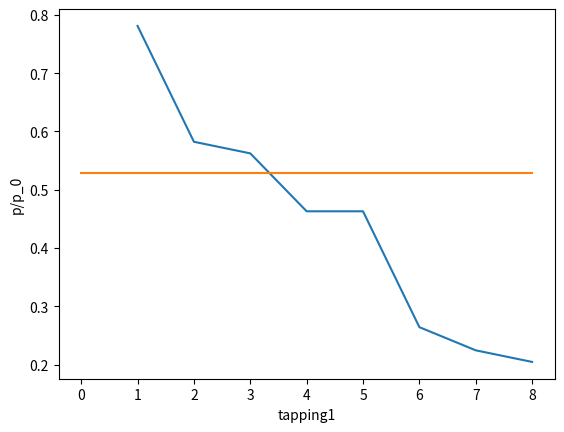
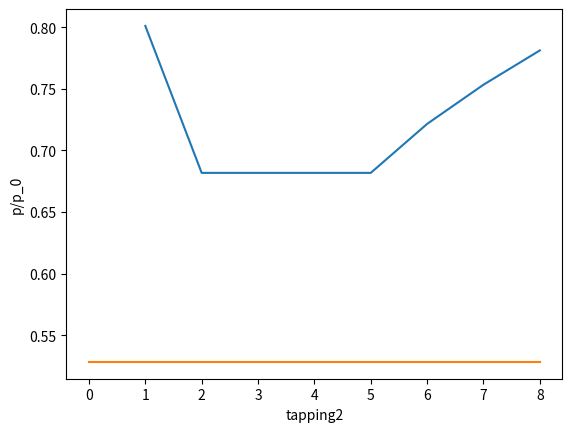
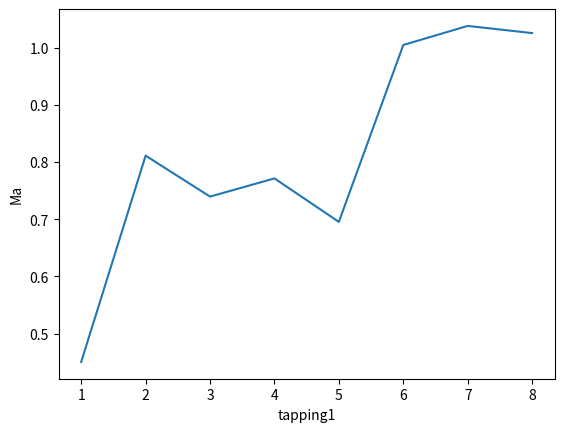
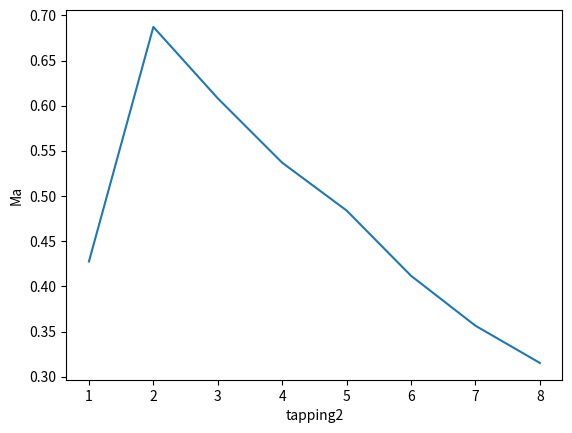

Generate these figures, in order, with matplotlib:
import numpy as np
import matplotlib.pyplot as plot


pressure_atm_bar = 1.028
temp_atm = 18 + 273.15
temp_0 = temp_atm
temp_r = 293.15
pressure_r_bar = 1.013
k = np.sqrt( temp_r*pressure_atm_bar/(temp_atm*pressure_r_bar) )


gamma = 1.4
R = 287
cP = 1005

def TABLE_2():
    pressure_0_bar_guage = 4
    pressure_0_bar_abs   = pressure_0_bar_guage + pressure_atm_bar

    critical_pressure_bar = pressure_0_bar_abs*( 2/(gamma+1) )**(gamma/(gamma-1))
    print("Table 1, P*/P_0: ", critical_pressure_bar/pressure_0_bar_abs )

    pressure_out_abs = np.array( [5.028,4.778,4.528,4.278,4.028,3.528,3.028,2.028] )
    pressure_2_absCor = np.array( [5.128,4.728,4.328,3.928,3.528,2.928,2.928,2.928] )
    mass_flow_cor = np.array( [0,1.415527546,2.42661865,2.831055092,3.134382423,3.336600644,3.437709755,3.437709755] )

    p_out_l_p_0 = pressure_out_abs/pressure_0_bar_abs
    p_2_l_p_0 = pressure_2_absCor/pressure_0_bar_abs

    linPressures = 100000*( 5.028 - np.arange( 0, 3, 0.1 ) )

    rho_0 = pressure_0_bar_abs*100000/(R * temp_0 )

    T_out = temp_0/( (pressure_0_bar_abs*100000/linPressures)**( (gamma-1)/gamma ) )
    rho_out = rho_0/( (temp_0/T_out)**(1/(gamma-1)) )
    area_throat = np.pi*(1/1000)**2
    vel = np.sqrt( 2*cP * ( temp_0 - T_out ) )

    #mass_flow_calc = vel*area_throat*rho_out*1000 # g/s

    mass_flow_calc = 1000*area_throat*rho_0*(linPressures/(pressure_0_bar_abs*100000))**(1/gamma) * np.sqrt( 2 * cP * temp_0 * ( 1 - ((linPressures/(pressure_0_bar_abs*100000)))**((gamma-1)/gamma) ) )
 
    plot.figure( 69 );
    plot.plot( p_2_l_p_0, mass_flow_cor, "bx--", label="p_2/p_0" );

    plot.plot( linPressures/(pressure_0_bar_abs*100000), mass_flow_calc, "g-", label="theoretical" );

    plot.xlabel("p_2/p_0")
    plot.ylabel("mass flow rate (g/s)")

    plot.legend()


    plot.figure( 269 );
    plot.plot( p_out_l_p_0,mass_flow_cor,  "ro--" );

    plot.xlabel("p_out/p_0")
    plot.ylabel("mass flow rate (g/s)")

    plot.legend()

#TABLE_2()


def TABLE_3():

    P_0_abs_bar = pressure_atm_bar + np.array( [  0, 1, 1.5,  2,  2.5,   3, 3.5, 4,   4.5, 5 ] )

    mass_flow_correct =          k*np.array( [0, 1.4, 1.6, 1.9, 2.2, 2.6, 3,   3.3, 3.6, 4 ] );
    


    plot.figure( 1269 );
    plot.plot( P_0_abs_bar,  mass_flow_correct, "rx" );

    plot.xlabel("p_0")
    plot.ylabel("mass flow rate (g/s)")

    grad = (np.sqrt( 2 * cP * temp_0 )/(R * temp_0)) * np.pi*(1/1000)**2 * ( 2/(gamma+1) )**(gamma/(gamma-1)) * np.sqrt( (gamma-1)/(gamma+1) )
    
    m, c = np.polyfit(    P_0_abs_bar[1:],mass_flow_correct[1:], 1 )

    print( "T3, gradient of slope: ", m )
    print( "T3, theo gradient of slope: ", grad * 100000*1000 )

    plot.plot(  np.array([0, 6]), (np.array([0, 6]))*m + c, "r--" );

    plot.legend()

#TABLE_3()

def TABLE_4():
    area_throat = np.pi*(1/1000)**2


    tapping_point      = np.array( [ 1,   2,    3,    4,  5,   6,   7,  8 ] )
    guage_p_bar_nCor   = np.array( [ 2.9, 1.8, 1.7, 1.3, 1.3, 0.2,  0, 0 ] )
    p_bar_abs_nC       = np.array( [ 3.928, 2.828, 2.728, 2.328, 2.328, 1.228,  1.028, 1.028 ] )
    p_bar              = np.array( [ 3.928, 2.928, 2.828, 2.328, 2.328, 1.328,  1.128, 1.028 ] )
    
    p_0_bar = 4 + pressure_atm_bar
    rho_0 = p_0_bar*100000/(R * temp_0 ) 


    p_0_ov_p = p_0_bar/p_bar

    p_star_bar = p_0_bar * (2/(gamma+1))**(gamma/(gamma-1))

    A_ov_Ast          = np.array( [ 1.4, 1, 1.13, 1.28, 1.42, 1.59, 1.77, 1.94 ] )
    area_point = A_ov_Ast * area_throat;


    # pre shock calcs
    temps_preSh = temp_0/( p_0_ov_p**((gamma-1)/gamma) )
    speed_sound_prSh = np.sqrt( gamma * R * temps_preSh )
    rho_preSh = p_bar*100000/(R*temps_preSh)

    #mass_flow_rate = rho_0 * np.sqrt( 2 * cP * temp_0 ) * area_throat * ( 2/(gamma+1) )**(1/(gamma-1)) * np.sqrt( (gamma-1)/(gamma+1) )
    mass_flow_rate = 3.3/1000
    pre_sh_V = mass_flow_rate/(rho_preSh*area_point)
    Ma_pre_sh = pre_sh_V/speed_sound_prSh

    # post shock calcs

    plot.figure( 13 )
    plot.plot( tapping_point, p_bar/p_0_bar )
    plot.plot( [0, 8], [p_star_bar/p_0_bar,p_star_bar/p_0_bar] )
    plot.xlabel( "tapping1" )
    plot.ylabel( "p/p_0" )

    plot.figure( 1366)
    plot.plot( tapping_point, Ma_pre_sh ) 
    plot.xlabel( "tapping1" )
    plot.ylabel( "Ma" )


def TABLE_5():
    area_throat = np.pi*(1/1000)**2


    tapping_point      = np.array( [ 1,   2,    3,    4,  5,   6,   7,  8 ] )
    guage_p_bar_nCor   = np.array( [ 3,   2.3, 2.3, 2.4, 2.4, 2.5, 2.7, 2.8 ] )
    p_bar_abs_nC       = np.array( [ 4.028, 3.328, 3.328, 3.428, 3.428, 3.528, 3.728, 3.828 ] )
    p_bar              = np.array( [ 4.028, 3.428, 3.428, 3.428, 3.428, 3.628, 3.788, 3.928 ] )
    
    p_0_bar = 4 + pressure_atm_bar
    rho_0 = p_0_bar*100000/(R * temp_0 )


    p_0_ov_p = p_0_bar/p_bar

    p_star_bar = p_0_bar * (2/(gamma+1))**(gamma/(gamma-1))

    A_ov_Ast          = np.array( [ 1.4, 1, 1.13, 1.28, 1.42, 1.59, 1.77, 1.94 ] )
    area_point = A_ov_Ast * area_throat;


    # pre shock calcs
    temps_preSh = temp_0/( p_0_ov_p**((gamma-1)/gamma) )
    speed_sound_prSh = np.sqrt( gamma * R * temps_preSh )
    rho_preSh = p_bar*100000/(R*temps_preSh)

    #mass_flow_rate = rho_0 * np.sqrt( 2 * cP * temp_0 ) * area_throat * ( 2/(gamma+1) )**(1/(gamma-1)) * np.sqrt( (gamma-1)/(gamma+1) )
    mass_flow_rate = 3.2/1000
    pre_sh_V = mass_flow_rate/(rho_preSh*area_point)
    Ma_pre_sh = pre_sh_V/speed_sound_prSh

    # post shock calcs

    plot.figure( 123 )
    plot.plot( tapping_point, p_bar/p_0_bar )
    plot.plot( [0, 8], [p_star_bar/p_0_bar,p_star_bar/p_0_bar] )
    plot.xlabel( "tapping2" )
    plot.ylabel( "p/p_0" )

    plot.figure( 13615426)
    plot.plot( tapping_point, Ma_pre_sh ) 
    plot.xlabel( "tapping2" )
    plot.ylabel( "Ma" )


TABLE_4()
TABLE_5()

plot.show();